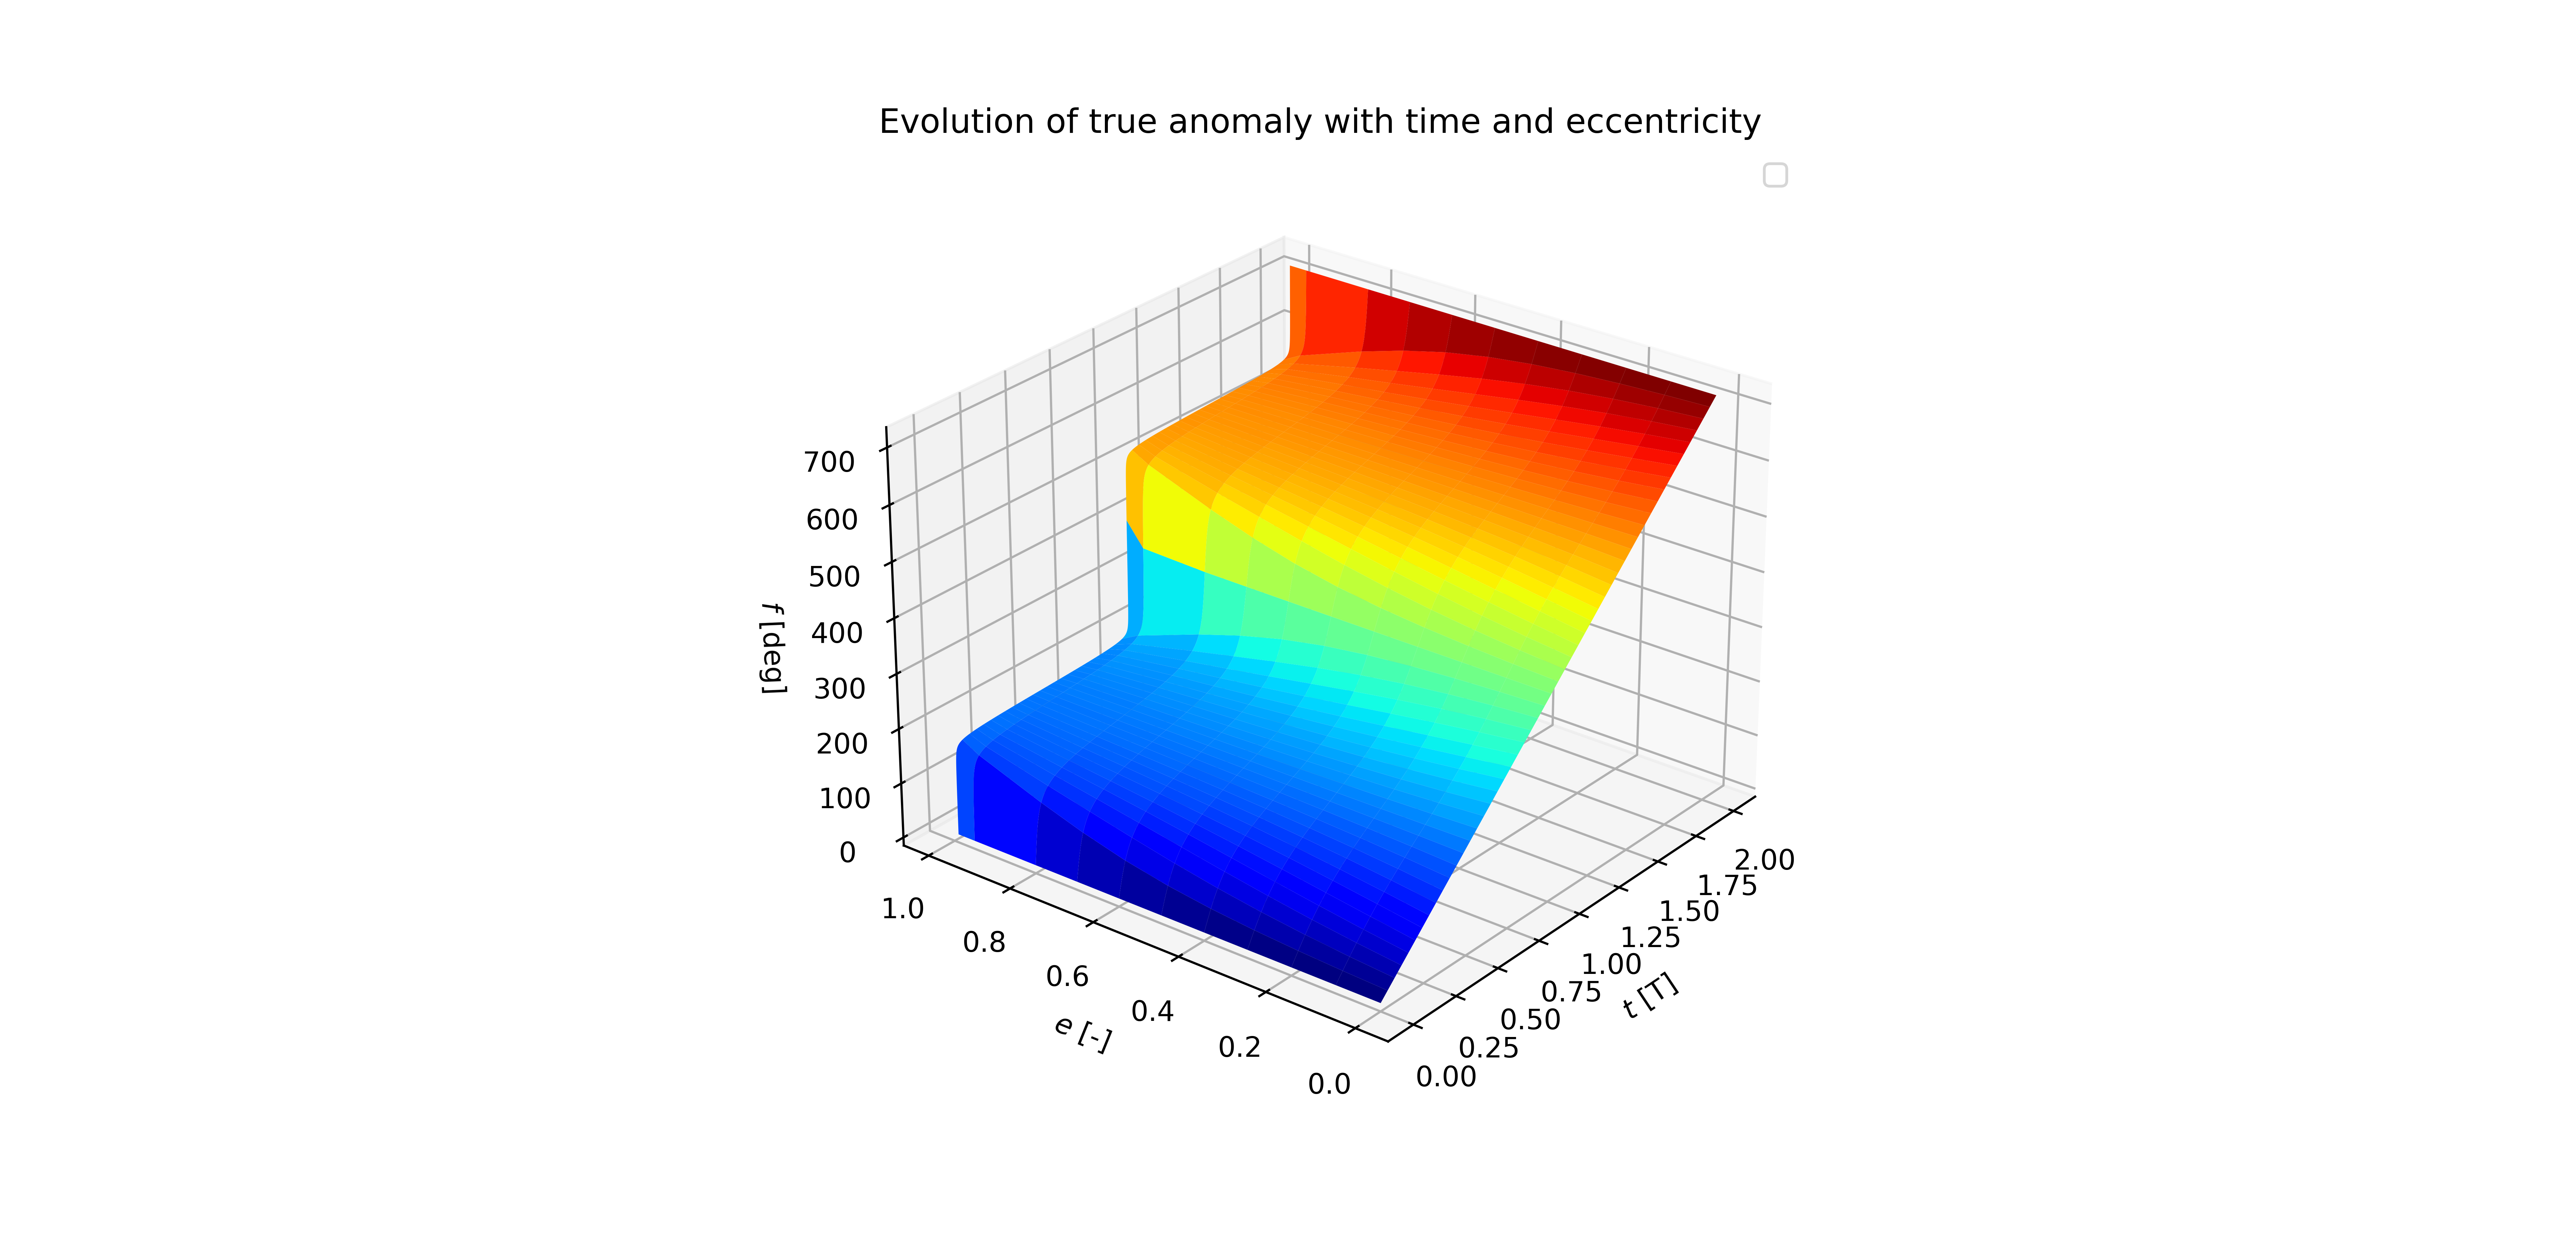

The Python source for this figure:
import matplotlib.pyplot as plt
from astroConstants import astroConstants
import numpy as np
from Kepler_Solver import Kepler_Solver

# initializing the problem

a = 7000  # semi-major axis [km]
muP = astroConstants([13])  # planetary constant [km^3/s^2]
t0 = 0  # [s]
e = np.array([0, 0.1, 0.2, 0.3, 0.4, 0.5, 0.6, 0.7, 0.8, 0.95, 0.99])  # eccentricity array [-]
n = np.sqrt(muP / a ** 3)  # mean motion [rad/s]
T = 2*np.pi/n  # period [s]
k = 2  # number of revolutions
N = 10000  # samples of time
t = np.linspace(t0, k*T, N)


# computing the true anomalies
f_vec = np.zeros((N, len(e)))
for i in np.arange(N):
    for j in np.arange(len(e)):
        f_vec[i, j] = Kepler_Solver(t[i], e[j], a, muP, t0)
        f_vec[i, j] = np.rad2deg(f_vec[i, j])

# plotting the surface
fig = plt.figure()
ax = fig.add_subplot(111, projection='3d')

# Set the face colors based on the z-values
# t/T is performed for a better visualization in the label cmap='jet' map the surface from blue to yellow;
surf = ax.plot_surface(t/T, e, f_vec, cmap='jet')

ax.legend()
ax.set_xlabel('$t$ [T]')
ax.set_ylabel('$e$ [-]')
ax.set_zlabel('$f$ [deg]')
ax.set_title('Evolution of true anomaly with time and eccentricity')
ax.grid()
plt.show()
fig.savefig('Es3.png', dpi=600)

